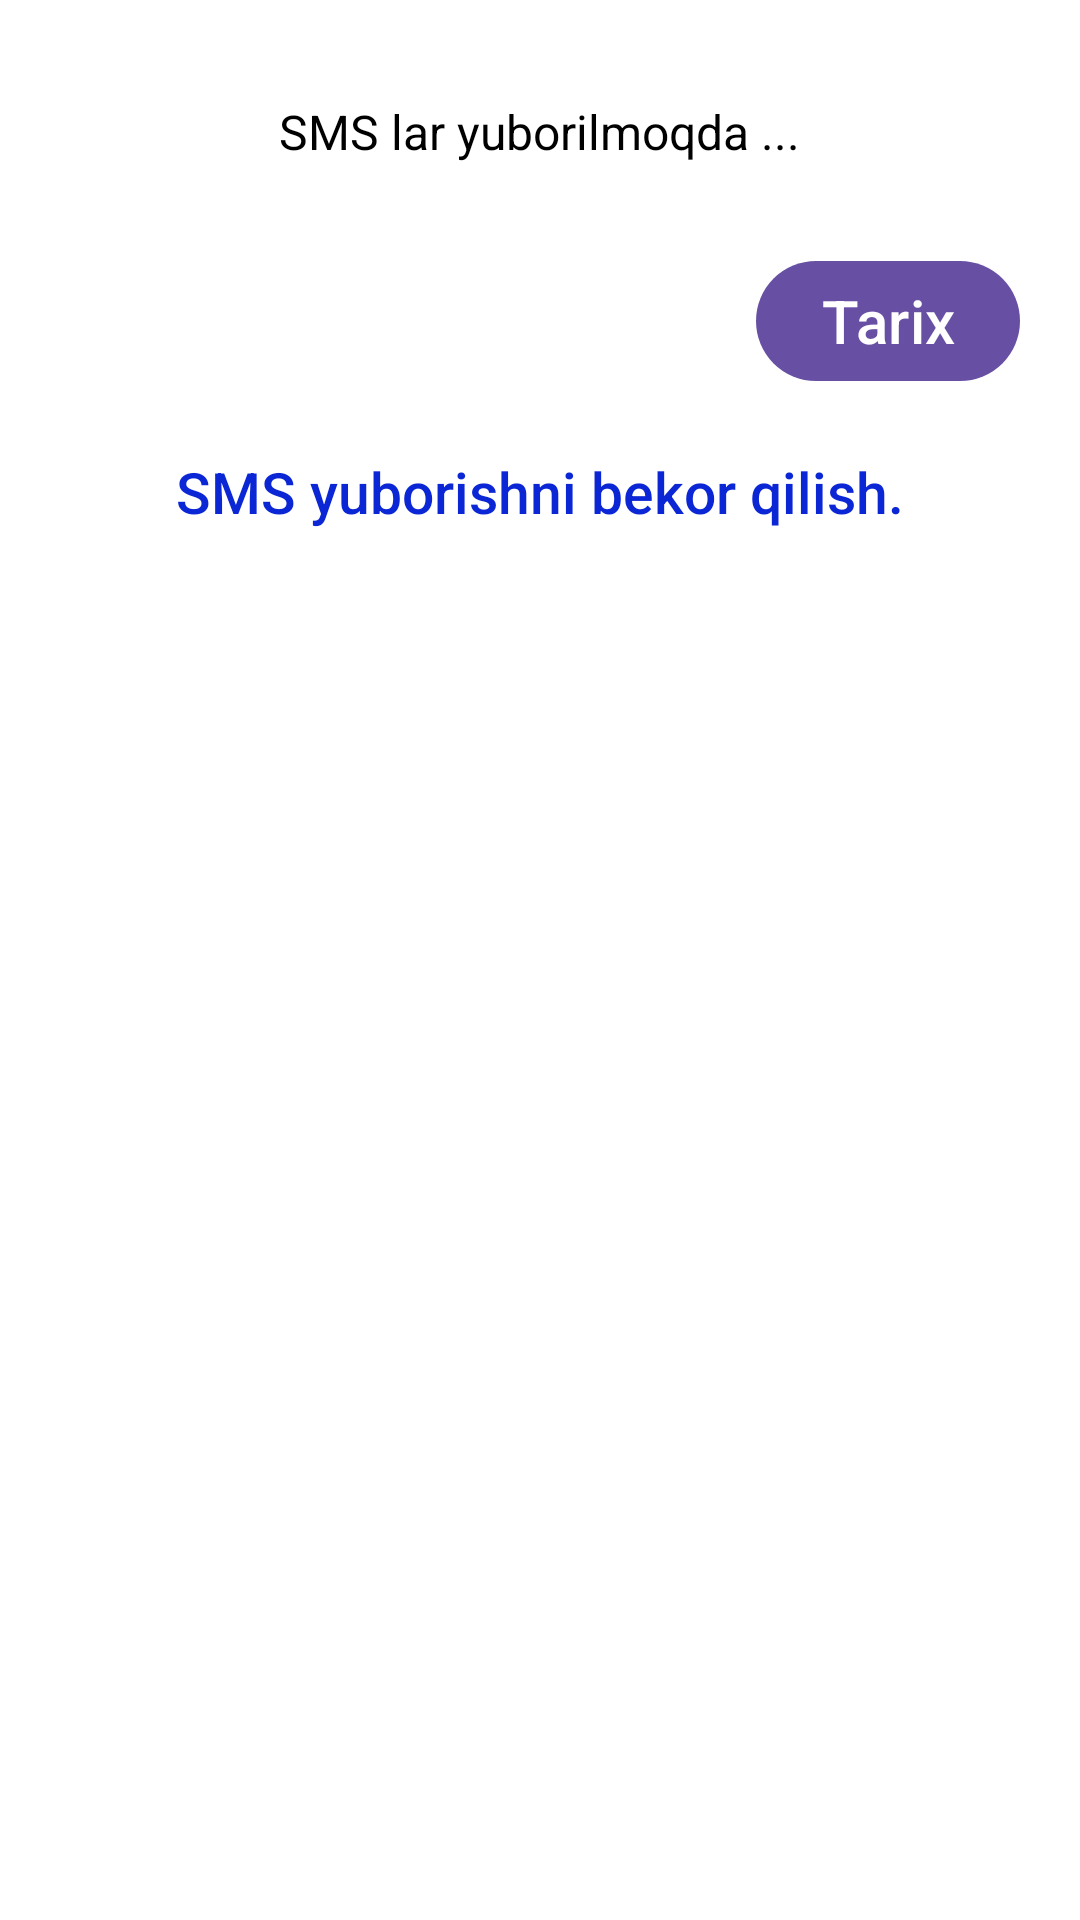

The Android layout XML behind this screen, and the referenced resources:
<!-- AndroidManifest.xml: application theme Theme.SMSboomber -->
<!-- res/layout/customview_layout2.xml -->
<RelativeLayout xmlns:android="http://schemas.android.com/apk/res/android"
    android:layout_width="match_parent"
    android:background="@color/white"
    android:layout_height="wrap_content">

    <LinearLayout
        android:layout_width="match_parent"
        android:layout_height="wrap_content"
        android:layout_margin="20dp"
        android:gravity="center"
        android:orientation="vertical">

        <RelativeLayout
            android:layout_height="wrap_content"
            android:layout_width="match_parent">


            <ProgressBar
                android:layout_width="wrap_content"
                android:layout_height="wrap_content"
                android:id="@+id/cl2_pd"/>

            <TextView
                android:id="@+id/tv_message_cl2"
                android:layout_width="wrap_content"
                android:layout_height="wrap_content"
                android:text="SMS lar yuborilmoqda ..."
                android:layout_centerInParent="true"
                android:layout_centerVertical="true"
                android:textSize="16sp"
                android:textColor="@color/black"/>

        </RelativeLayout>




        <RelativeLayout
            android:layout_height="wrap_content"
            android:layout_width="match_parent"
            android:layout_marginTop="15dp"
            >


            <ImageView
                android:layout_width="45dp"
                android:layout_height="45dp"
                android:id="@+id/iv_cl2"
                android:layout_centerVertical="true"
                android:layout_marginEnd="100dp"
                android:src="@drawable/ic_pause"/>

          <com.google.android.material.button.MaterialButton
              android:id="@+id/btn_history_cl2"
              android:layout_width="wrap_content"
              android:layout_height="wrap_content"
              android:text="Tarix"
              android:textSize="20sp"
              android:padding="5dp"
              android:layout_centerVertical="true"
              android:layout_alignParentEnd="true"/>


        </RelativeLayout>

        <TextView
            android:layout_width="wrap_content"
            android:layout_height="wrap_content"
            android:text="SMS yuborishni bekor qilish."
            android:layout_marginTop="20dp"
            android:textSize="19sp"
            android:fontFamily="sans-serif-medium"
            android:textColor="#0B27D5"
            android:id="@+id/tv_cancel"/>

    </LinearLayout>

</RelativeLayout>
<!-- resources referenced by this layout -->
<resources>
  <color name="black">#FF000000</color>
  <color name="white">#FFFFFFFF</color>
  <style name="Theme.SMSboomber" parent="Base.Theme.SMSboomber" />
  <style name="Base.Theme.SMSboomber" parent="Theme.Material3.DayNight.NoActionBar">
          
          
      </style>
</resources>
